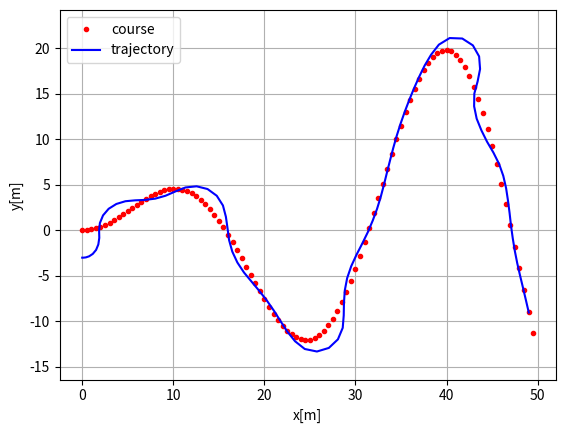
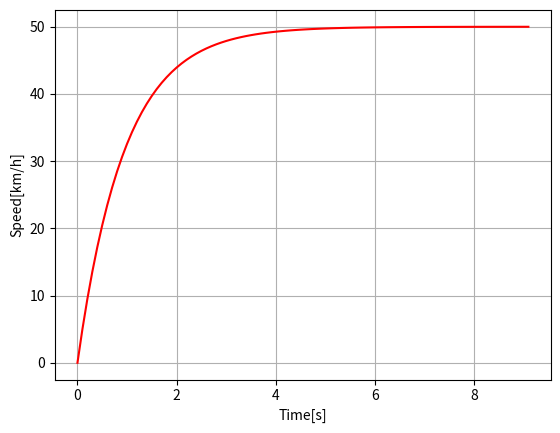

These charts were generated, in order, by the following Python code:
"""

Path tracking simulation with pure pursuit steering and PID speed control.

[redacted]
[redacted]

"""
import numpy as np
import math
import matplotlib.pyplot as plt

# Parameters
k = 0.1  # look forward gain
Lfc = 2.0  # [m] look-ahead distance
Kp = 1.0  # speed proportional gain
dt = 0.1  # [s] time tick
WB = 2.9  # [m] wheel base of vehicle

show_animation = True


class State:

    def __init__(self, x=0.0, y=0.0, yaw=0.0, v=0.0):
        self.x = x
        self.y = y
        self.yaw = yaw
        self.v = v
        self.rear_x = self.x - ((WB / 2) * math.cos(self.yaw))
        self.rear_y = self.y - ((WB / 2) * math.sin(self.yaw))

    #
    def update(self, a, delta):
        self.x += self.v * math.cos(self.yaw) * dt
        self.y += self.v * math.sin(self.yaw) * dt
        self.yaw += self.v / WB * math.tan(delta) * dt
        self.v += a * dt
        self.rear_x = self.x - ((WB / 2) * math.cos(self.yaw))
        self.rear_y = self.y - ((WB / 2) * math.sin(self.yaw))

    def calc_distance(self, point_x, point_y):
        dx = self.rear_x - point_x
        dy = self.rear_y - point_y
        return math.hypot(dx, dy)


class States:

    def __init__(self):
        self.x = []
        self.y = []
        self.yaw = []
        self.v = []
        self.t = []

    def append(self, t, state):
        self.x.append(state.x)
        self.y.append(state.y)
        self.yaw.append(state.yaw)
        self.v.append(state.v)
        self.t.append(t)


def proportional_control(target, current):
    a = Kp * (target - current)

    return a


class TargetCourse:

    def __init__(self, cx, cy):
        self.cx = cx
        self.cy = cy
        self.old_nearest_point_index = None

    # function returns ind(index), Lf(look ahead distance)
    def search_target_index(self, state):

        # To speed up nearest point search, doing it at only first time.
        if self.old_nearest_point_index is None:
            # search nearest point index
            dx = [state.rear_x - icx for icx in self.cx]
            dy = [state.rear_y - icy for icy in self.cy]
            d = np.hypot(dx, dy)
            ind = np.argmin(d)
            self.old_nearest_point_index = ind
        else:
            ind = self.old_nearest_point_index
            distance_this_index = state.calc_distance(self.cx[ind],
                                                      self.cy[ind])
            while True:
                distance_next_index = state.calc_distance(self.cx[ind + 1],
                                                          self.cy[ind + 1])
                if distance_this_index < distance_next_index:
                    break
                ind = ind + 1 if (ind + 1) < len(self.cx) else ind
                distance_this_index = distance_next_index
            self.old_nearest_point_index = ind

        """
        The pure pursuit controller is a simple control.
        It ignores dynamic forces on the vehicles and assumes the no-slip condition holds at the wheels.
        Moreover, if it is tuned for low speed, the controller would be dangerously aggressive at high speeds.
        One improvement is to vary the look-ahead distance 𝑙𝑑 based on the speed of the vehicle.
        """
        # With the speed increasing, Lf becomes larger, the target point is further
        Lf = k * state.v + Lfc  # update look ahead distance

        # search look ahead target point index
        while Lf > state.calc_distance(self.cx[ind], self.cy[ind]):
            if (ind + 1) >= len(self.cx):
                break  # not exceed goal
            ind += 1

        return ind, Lf


# function return delta (steering angle), ind(index for the target point)
def pure_pursuit_steer_control(state, trajectory, pind):
    ind, Lf = trajectory.search_target_index(state)

    if pind >= ind:
        ind = pind

    if ind < len(trajectory.cx):
        tx = trajectory.cx[ind]
        ty = trajectory.cy[ind]
    else:  # toward goal
        tx = trajectory.cx[-1]
        ty = trajectory.cy[-1]
        ind = len(trajectory.cx) - 1

    alpha = math.atan2(ty - state.rear_y, tx - state.rear_x) - state.yaw

    delta = math.atan2(2.0 * WB * math.sin(alpha) / Lf, 1.0)

    return delta, ind


def plot_arrow(x, y, yaw, length=1.0, width=0.5, fc="r", ec="k"):
    """
    Plot arrow
    """

    if not isinstance(x, float):
        for ix, iy, iyaw in zip(x, y, yaw):
            plot_arrow(ix, iy, iyaw)
    else:
        plt.arrow(x, y, length * math.cos(yaw), length * math.sin(yaw),
                  fc=fc, ec=ec, head_width=width, head_length=width)
        plt.plot(x, y)


def main():
    #  target course
    cx = np.arange(0, 50, 0.5)
    cy = [math.sin(ix / 5.0) * ix / 2.0 for ix in cx]

    target_speed = 50.0 / 3.6  # [m/s]

    T = 100.0  # max simulation time

    # initial state
    state = State(x=-0.0, y=-3.0, yaw=0.0, v=0.0)

    lastIndex = len(cx) - 1
    time = 0.0
    states = States()
    states.append(time, state)
    target_course = TargetCourse(cx, cy)
    target_ind, _ = target_course.search_target_index(state)

    while T >= time and lastIndex > target_ind:

        # Calc control input, ai = Kp(target_speed - state.v)
        ai = proportional_control(target_speed, state.v)
        # di (steering angle), ind(index for the target point)
        di, target_ind = pure_pursuit_steer_control(
            state, target_course, target_ind)

        # ai is the acceleration == Kp(target_speed - state.v)
        state.update(ai, di)  # Control vehicle

        time += dt
        states.append(time, state)

        if show_animation:  # pragma: no cover
            plt.cla()
            # for stopping simulation with the esc key.
            plt.gcf().canvas.mpl_connect(
                'key_release_event',
                lambda event: [exit(0) if event.key == 'escape' else None])
            plot_arrow(state.x, state.y, state.yaw)
            plt.plot(cx, cy, "-r", label="course")
            plt.plot(states.x, states.y, "-b", label="trajectory")
            plt.plot(cx[target_ind], cy[target_ind], "xg", label="target")
            plt.axis("equal")
            plt.grid(True)
            plt.title("Speed[km/h]:" + str(state.v * 3.6)[:4])
            plt.pause(0.001)

    # Test
    assert lastIndex >= target_ind, "Cannot goal"

    if show_animation:  # pragma: no cover
        plt.cla()
        plt.plot(cx, cy, ".r", label="course")
        plt.plot(states.x, states.y, "-b", label="trajectory")
        plt.legend()
        plt.xlabel("x[m]")
        plt.ylabel("y[m]")
        plt.axis("equal")
        plt.grid(True)

        plt.subplots(1)
        plt.plot(states.t, [iv * 3.6 for iv in states.v], "-r")
        plt.xlabel("Time[s]")
        plt.ylabel("Speed[km/h]")
        plt.grid(True)
        plt.show()


if __name__ == '__main__':
    print("Pure pursuit path tracking simulation start")
    main()
